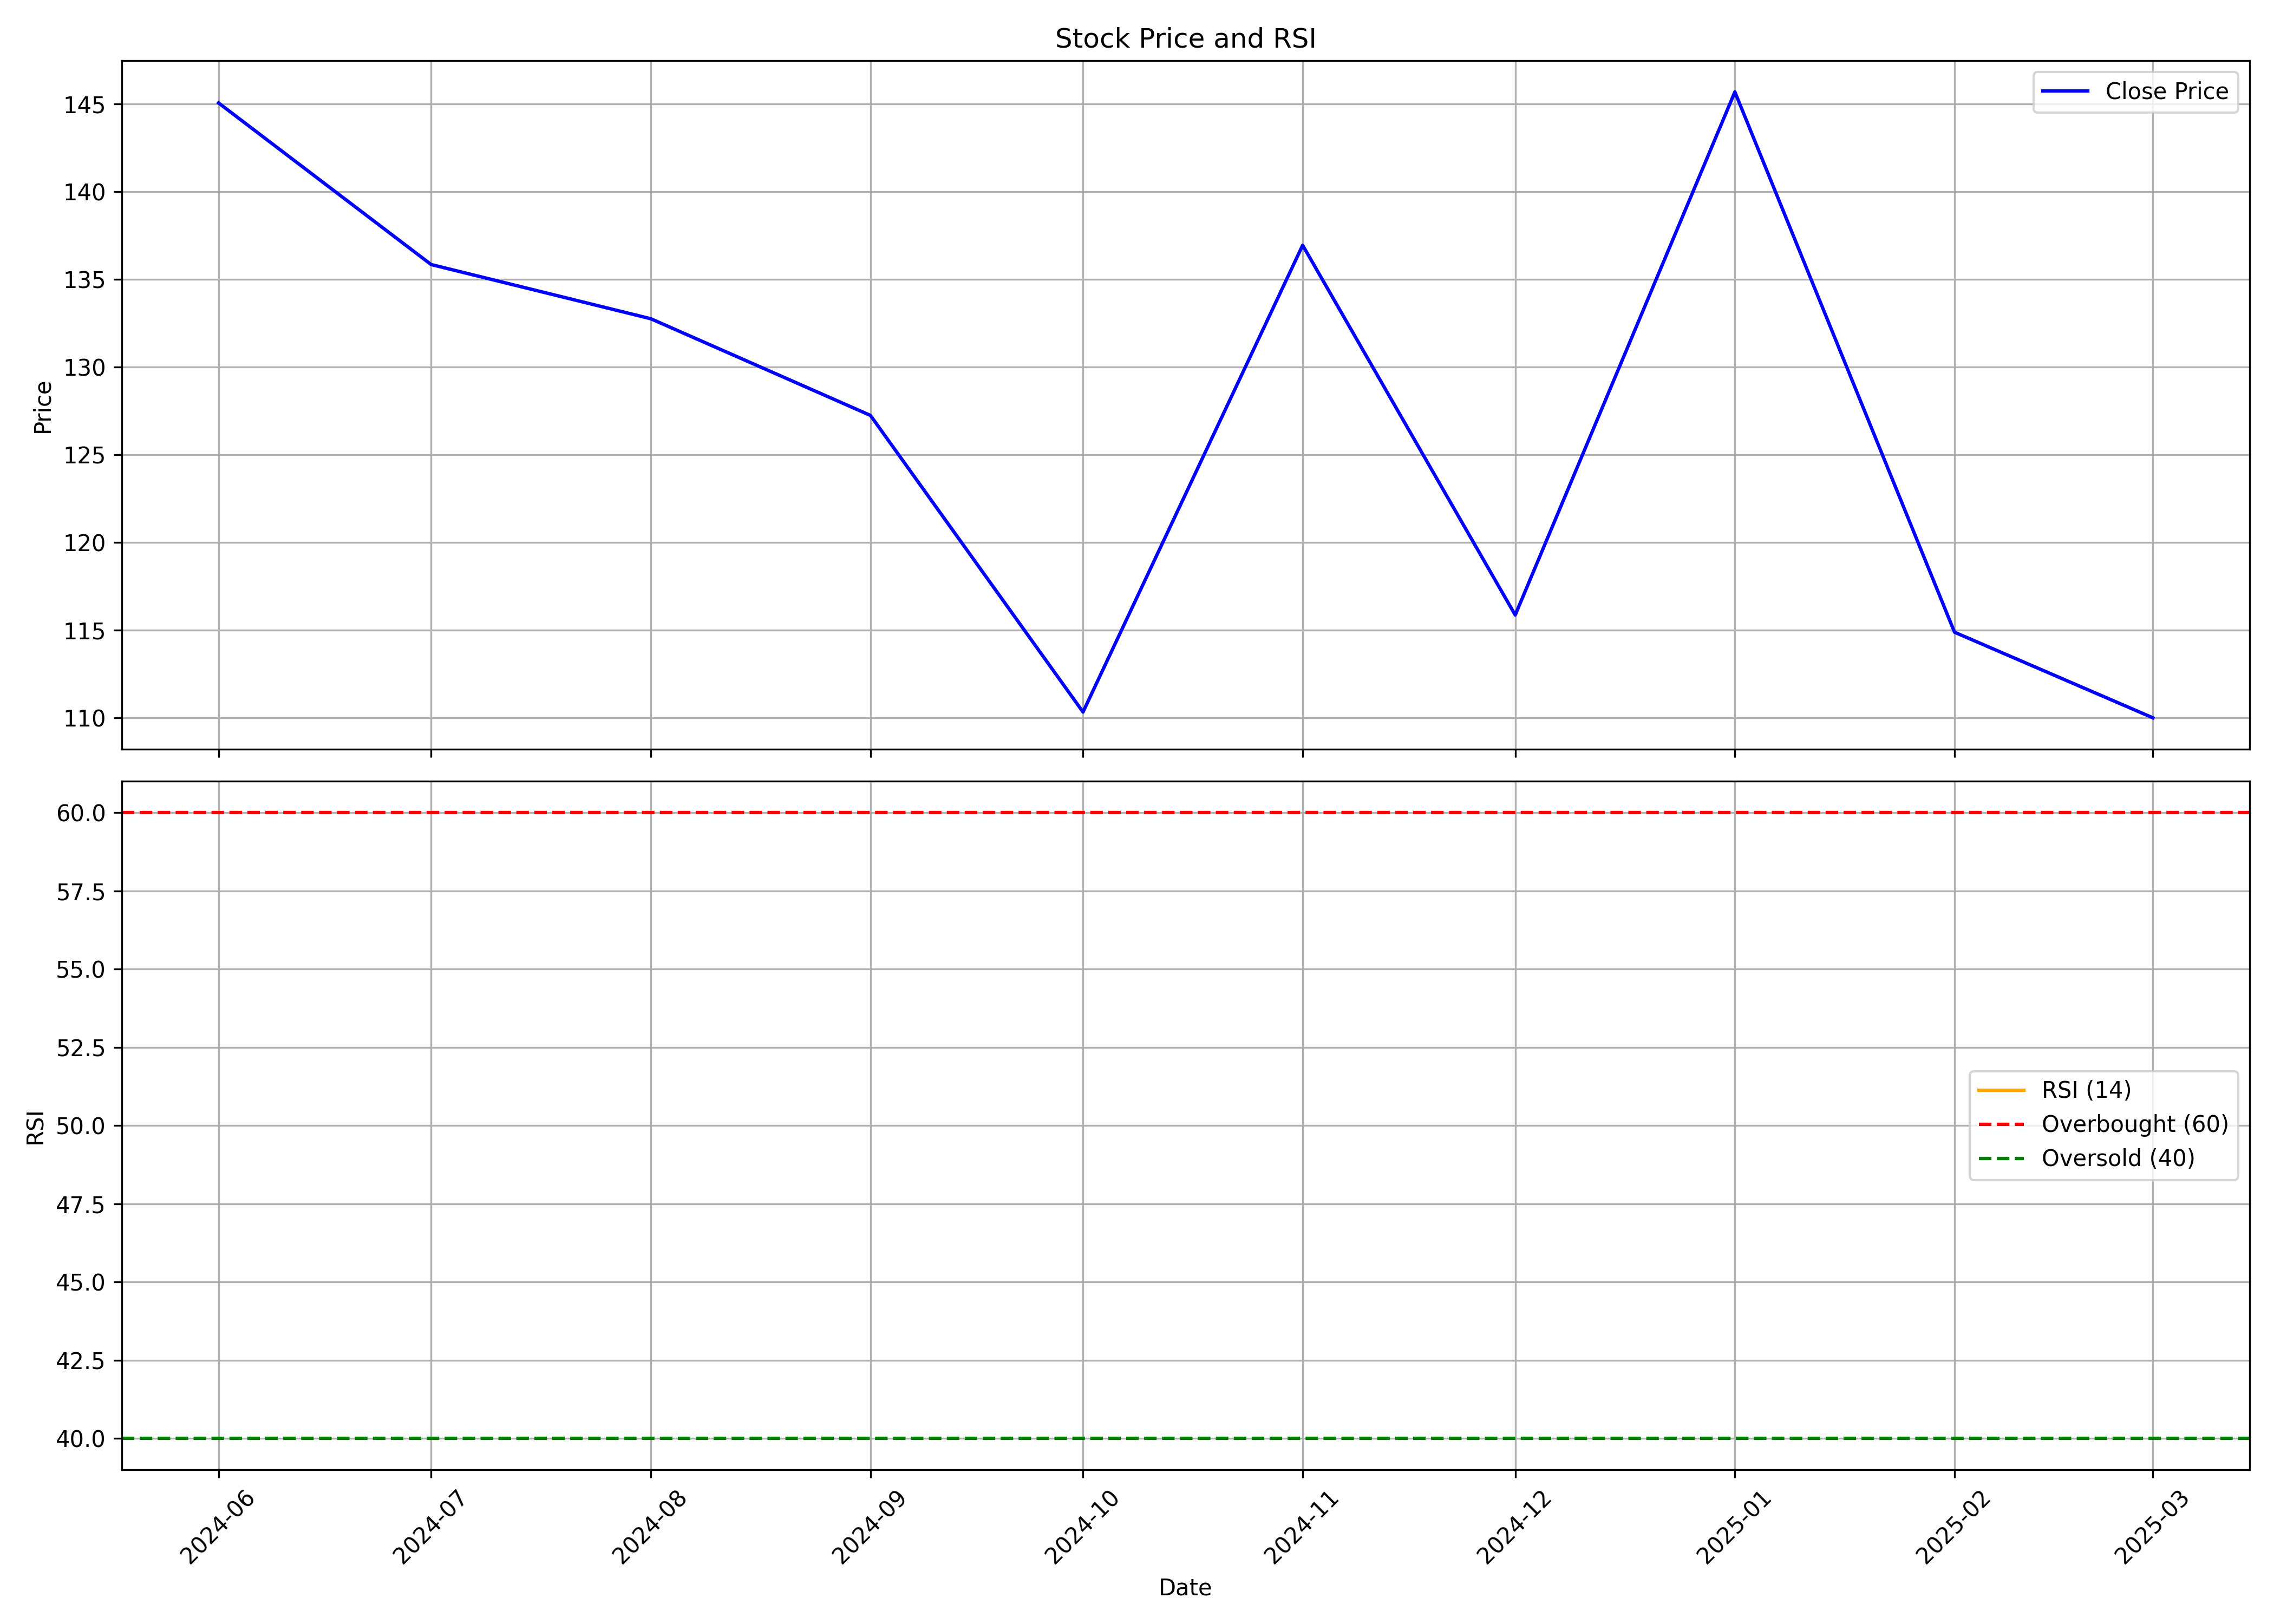

Source data for this figure (header and first rows):
, date, symbol, open, high, low, close, volume, rsi
0, 2024-06-01, EMBDL, 153.7, 154, 142.2, 145.1, 46118390, 
1, 2024-07-01, EMBDL, 145.4, 157.8, 123.1, 135.9, 155926058, 
2, 2024-08-01, EMBDL, 136.6, 150.4, 120.5, 132.8, 129458771, 
3, 2024-09-01, EMBDL, 133.2, 136.3, 118.1, 127.2, 115159355, 
4, 2024-10-01, EMBDL, 127.4, 135.2, 105.7, 110.3, 132669393, 
5, 2024-11-01, EMBDL, 111.0, 139.3, 105.4, 136.9, 114426332, 
6, 2024-12-01, EMBDL, 136.9, 140.8, 114.4, 115.9, 102037912, 
7, 2025-01-01, EMBDL, 116.1, 163.7, 116.0, 145.7, 331882709, 
8, 2025-02-01, EMBDL, 145.9, 156.9, 113.3, 114.9, 133214437, 
9, 2025-03-01, EMBDL, 115.4, 123.0, 106.0, 110, 70701494, 
